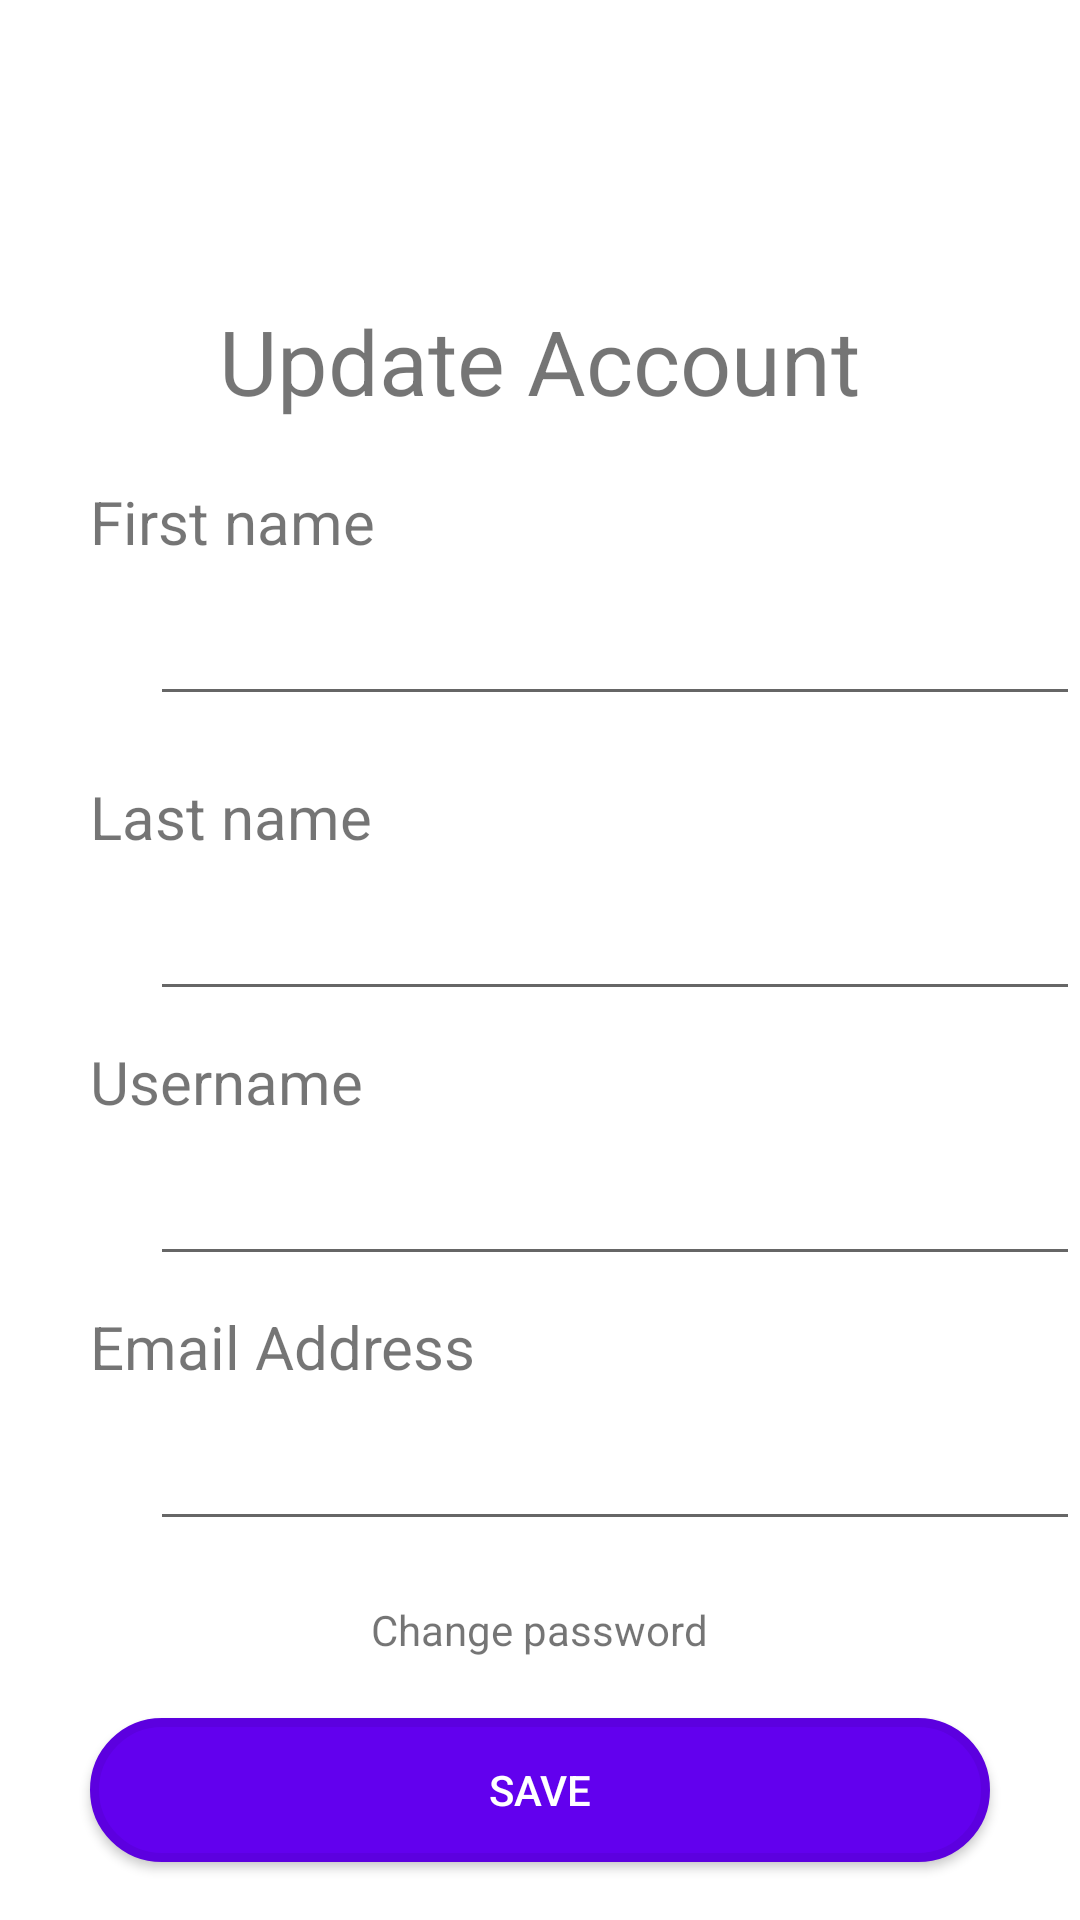

Android layout source for this screen:
<!-- AndroidManifest.xml: application theme Theme.FamilyTasks -->
<!-- res/layout/update_account.xml -->
<?xml version="1.0" encoding="utf-8"?>
<RelativeLayout xmlns:android="http://schemas.android.com/apk/res/android"
    xmlns:app="http://schemas.android.com/apk/res-auto"
    android:layout_width="match_parent"
    android:layout_height="match_parent">

    <ImageView
        android:id="@+id/back"
        android:layout_width="40dp"
        android:layout_height="40dp"
        android:layout_alignParentStart="true"
        android:layout_marginStart="20dp"
        android:layout_marginTop="20dp"
        app:srcCompat="@drawable/ic_action_back" />

    <TextView
        android:id="@+id/title"
        android:layout_width="wrap_content"
        android:layout_height="wrap_content"
        android:layout_marginTop="100dp"
        android:layout_centerHorizontal="true"
        android:text="@string/update_account"
        android:textSize="30dp"/>

    <TextView
        android:id="@+id/firstNameTitle"
        android:layout_width="wrap_content"
        android:layout_height="wrap_content"
        android:layout_below="@+id/title"
        android:layout_marginStart="30dp"
        android:layout_marginTop="20dp"
        android:text="@string/first_name"
        android:textSize="20dp" />

    <EditText
        android:id="@+id/firstNameValue"
        android:layout_width="wrap_content"
        android:layout_height="wrap_content"
        android:layout_below="@+id/firstNameTitle"
        android:layout_marginStart="50dp"
        android:layout_marginTop="10dp"
        android:ems="15"
        android:textSize="18dp" />

    <TextView
        android:id="@+id/lastNameTitle"
        android:layout_width="wrap_content"
        android:layout_height="wrap_content"
        android:layout_below="@+id/firstNameValue"
        android:layout_marginStart="30dp"
        android:layout_marginTop="20dp"
        android:text="@string/last_name"
        android:textSize="20dp" />

    <EditText
        android:id="@+id/lastNameValue"
        android:layout_width="wrap_content"
        android:layout_height="wrap_content"
        android:layout_below="@+id/lastNameTitle"
        android:layout_marginStart="50dp"
        android:layout_marginTop="10dp"
        android:ems="15"
        android:textSize="18dp" />

    <TextView
        android:id="@+id/usernameTitle"
        android:layout_width="wrap_content"
        android:layout_height="wrap_content"
        android:layout_below="@+id/lastNameValue"
        android:text="@string/username"
        android:layout_marginTop="10dp"
        android:layout_marginStart="30dp"
        android:textSize="20dp"/>

    <EditText
        android:id="@+id/usernameValue"
        android:layout_width="wrap_content"
        android:layout_height="wrap_content"
        android:layout_below="@+id/usernameTitle"
        android:layout_marginStart="50dp"
        android:layout_marginTop="10dp"
        android:ems="15"
        android:textSize="18dp"
        />

    <TextView
        android:id="@+id/email"
        android:layout_width="wrap_content"
        android:layout_height="wrap_content"
        android:layout_below="@+id/usernameValue"
        android:text="@string/email_address"
        android:layout_marginTop="10dp"
        android:layout_marginStart="30dp"
        android:textSize="20dp"/>

    <EditText
        android:id="@+id/emailValue"
        android:layout_width="wrap_content"
        android:layout_height="wrap_content"
        android:layout_below="@+id/email"
        android:ems="15"
        android:layout_marginTop="10dp"
        android:layout_marginStart="50dp"
        android:textSize="18dp"/>

    <TextView
        android:id="@+id/change_password"
        android:layout_width="wrap_content"
        android:layout_height="wrap_content"
        android:layout_below="@+id/emailValue"
        android:layout_centerHorizontal="true"
        android:layout_marginTop="20dp"
        android:text="@string/change_password" />

    <androidx.appcompat.widget.AppCompatButton
        android:id="@+id/save"
        android:layout_width="300dp"
        android:layout_height="wrap_content"
        android:layout_below="@+id/change_password"
        android:layout_centerHorizontal="true"
        android:layout_marginTop="20dp"
        android:text="@string/save"
        android:background="@drawable/button_active"
        android:textColor="@color/white"/>
</RelativeLayout>
<!-- resources referenced by this layout -->
<resources>
  <color name="white">#FFFFFFFF</color>
  <!-- drawable button_active (drawable-v24) -->
  <?xml version="1.0" encoding="UTF-8"?>
  <shape xmlns:android="http://schemas.android.com/apk/res/android">
      <solid android:color="#FF6200EE"/>
      <stroke android:width="3dp" android:color="#5C00DF" />
      <corners android:radius="30dp"/>
      <padding android:left="10dp" android:top="0dp" android:right="10dp" android:bottom="0dp"/>
  </shape>
  <string name="change_password">Change password</string>
  <string name="email_address">Email Address</string>
  <string name="first_name">First name</string>
  <string name="last_name">Last name</string>
  <string name="save">Save</string>
  <string name="update_account">Update Account</string>
  <string name="username">Username</string>
  <style name="Theme.FamilyTasks" parent="Theme.MaterialComponents.DayNight.DarkActionBar">
          
          <item name="colorPrimary">@color/purple_500</item>
          <item name="colorPrimaryVariant">@color/purple_700</item>
          <item name="colorOnPrimary">@color/white</item>
          
          <item name="colorSecondary">@color/teal_200</item>
          <item name="colorSecondaryVariant">@color/teal_700</item>
          <item name="colorOnSecondary">@color/black</item>
          
          <item name="android:statusBarColor" tools:targetApi="l">?attr/colorPrimaryVariant</item>
          
      </style>
  <color name="purple_500">#FF6200EE</color>
  <color name="purple_700">#FF3700B3</color>
  <color name="teal_200">#FF03DAC5</color>
  <color name="teal_700">#FF018786</color>
  <color name="black">#FF000000</color>
</resources>
